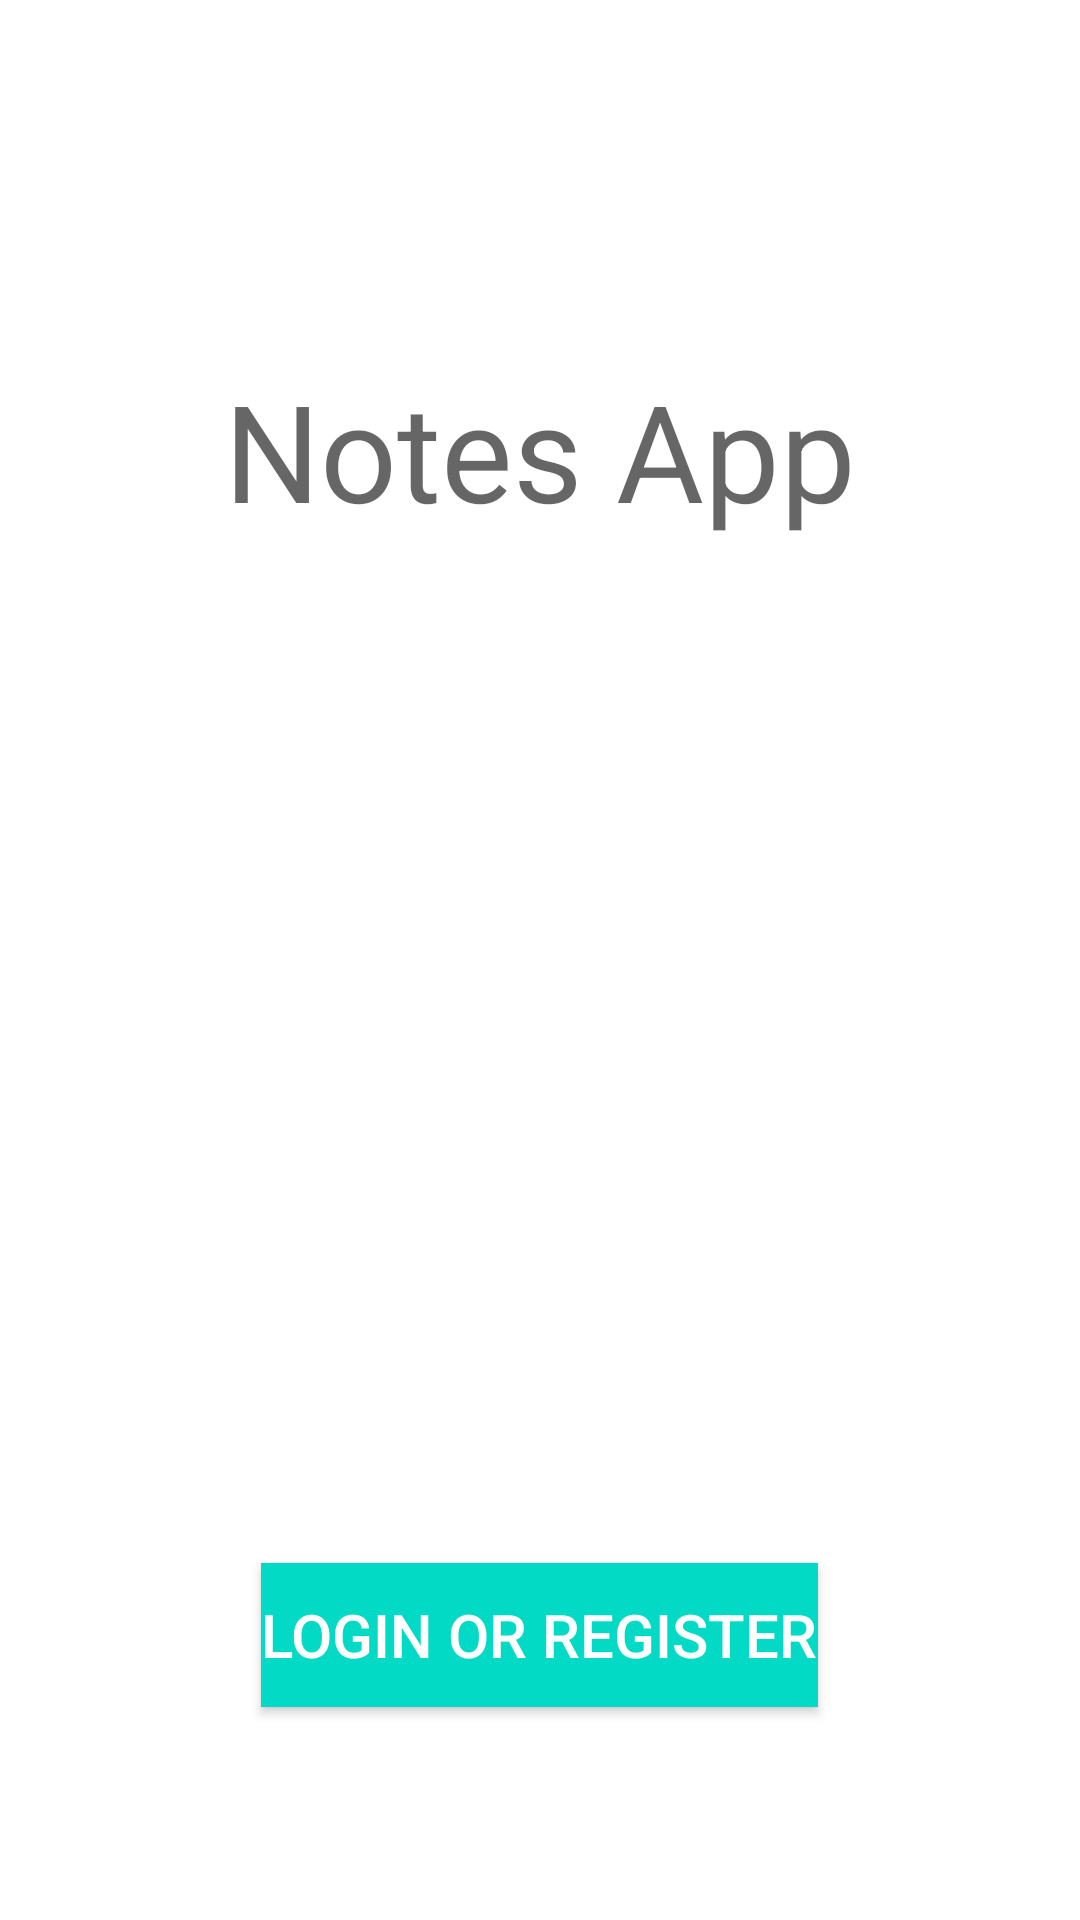

Layout XML and referenced resources for this Android screen:
<!-- AndroidManifest.xml: application theme Theme.NotesApp -->
<!-- res/layout/activity_login_register.xml -->
<?xml version="1.0" encoding="utf-8"?>

<LinearLayout xmlns:android="http://schemas.android.com/apk/res/android"
    xmlns:app="http://schemas.android.com/apk/res-auto"
    xmlns:tools="http://schemas.android.com/tools"
    android:layout_width="match_parent"
    android:layout_height="match_parent"
    android:gravity="center_horizontal"
    android:orientation="vertical"
    tools:context=".LoginRegisterActivity">


    <TextView
        android:id="@+id/textView"
        android:layout_width="wrap_content"
        android:layout_height="wrap_content"
        android:layout_marginTop="120dp"
        android:text="Notes App"
        android:textAppearance="@style/TextAppearance.AppCompat.Display2"
        tools:layout_editor_absoluteX="100dp"
        tools:layout_editor_absoluteY="171dp" />

    <ImageView
        android:id="@+id/imageView2"
        android:layout_width="180dp"
        android:layout_height="271dp"
        android:layout_marginVertical="30dp"
        android:src="@drawable/notes"
        tools:layout_editor_absoluteX="141dp"
        tools:layout_editor_absoluteY="301dp" />


    <Button
        android:id="@+id/button2"
        android:layout_width="wrap_content"
        android:layout_height="wrap_content"
        android:text="Login or Register"
        android:textColor="@color/white"
        android:background="@color/teal_200"
        android:textSize="20sp"
        tools:layout_editor_absoluteX="134dp"
        tools:layout_editor_absoluteY="547dp"
        android:layout_marginVertical="10dp"
        android:onClick="handleLoginRegister"
        />

</LinearLayout>
<!-- resources referenced by this layout -->
<resources>
  <color name="teal_200">#FF03DAC5</color>
  <color name="white">#FFFFFFFF</color>
  <style name="Theme.NotesApp" parent="Theme.MaterialComponents.DayNight.DarkActionBar">
          
          <item name="colorPrimary">@color/teal_200</item>
          <item name="colorPrimaryVariant">@color/purple_700</item>
          <item name="colorOnPrimary">@color/white</item>
          
          <item name="colorSecondary">@color/teal_200</item>
          <item name="colorSecondaryVariant">@color/teal_700</item>
          <item name="colorOnSecondary">@color/white</item>
          
          <item name="android:statusBarColor" tools:targetApi="l">?attr/colorPrimaryVariant</item>
          
      </style>
  <color name="purple_700">#FF3700B3</color>
  <color name="teal_700">#FF018786</color>
</resources>
